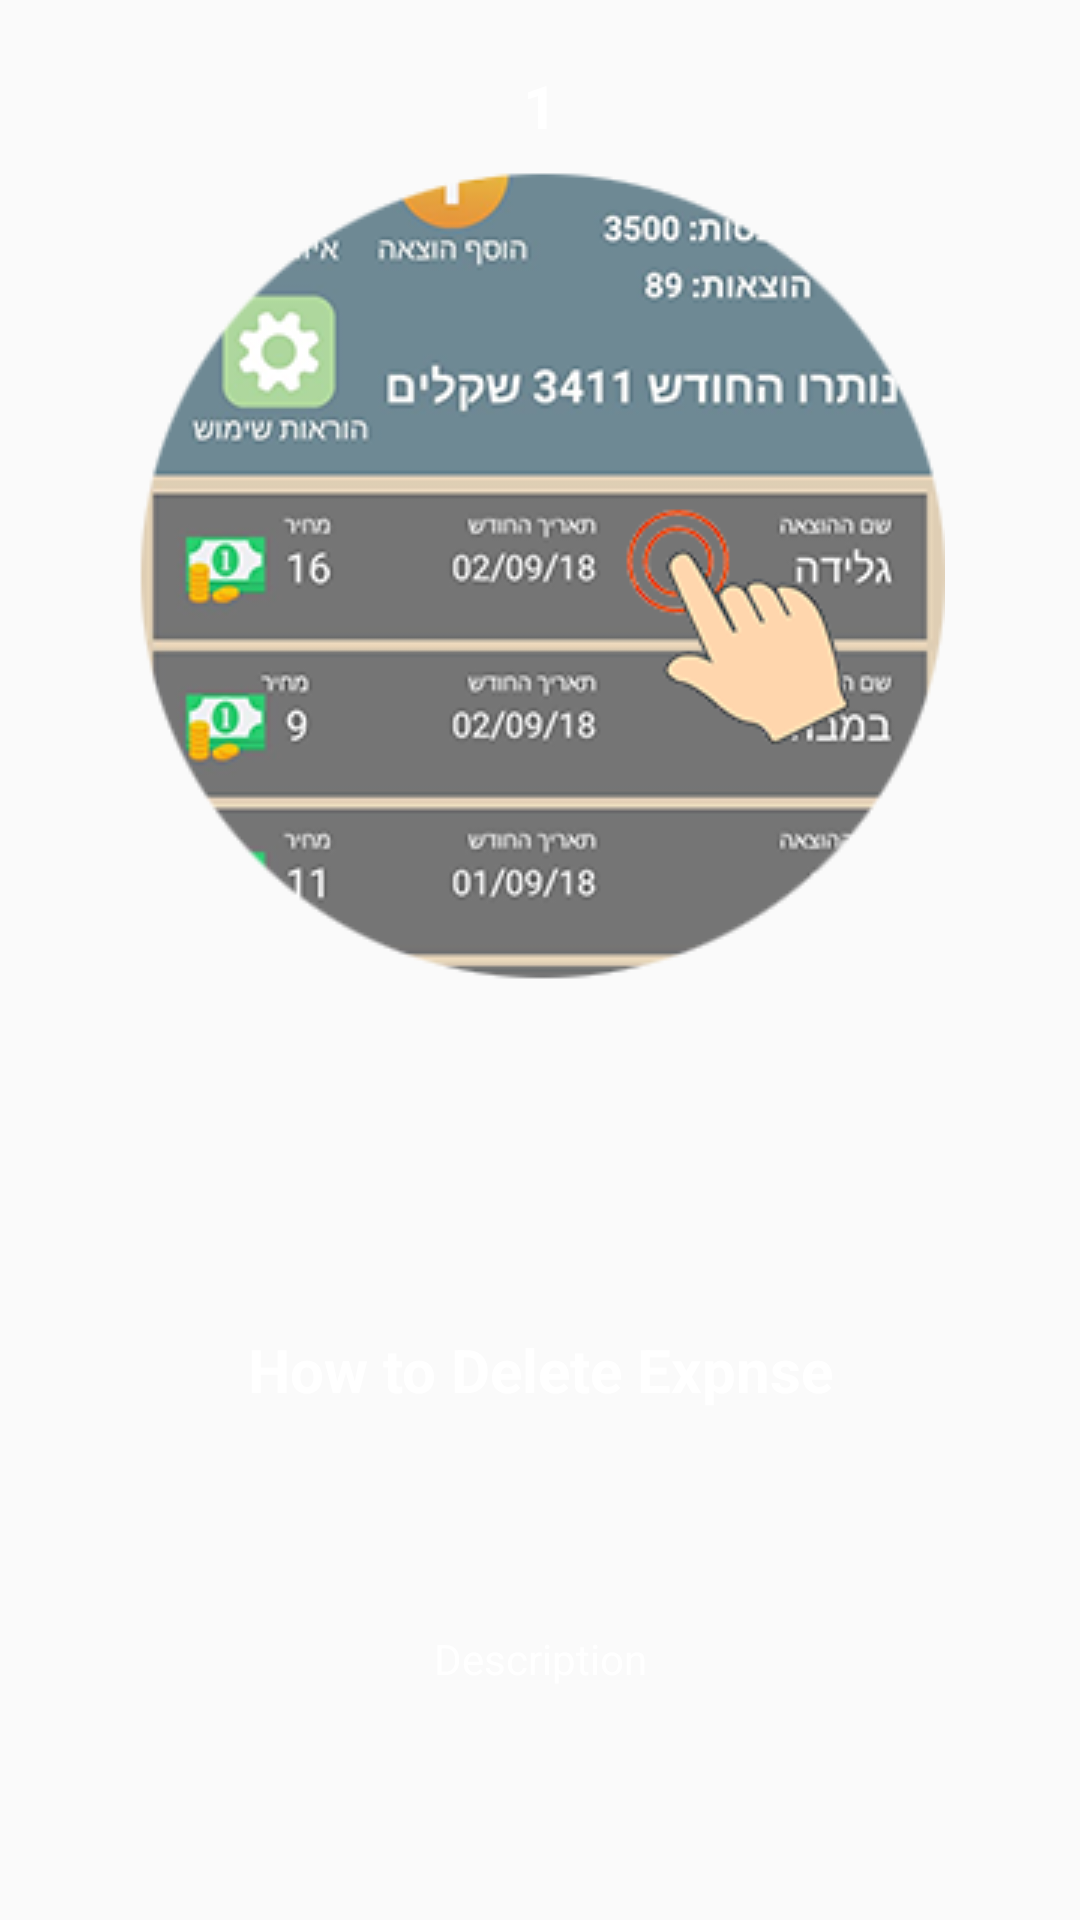

Here is an Android app screen rendered from its layout file. Give the layout XML and the strings, colors and styles it references.
<!-- AndroidManifest.xml: application theme AppTheme -->
<!-- res/layout/slide_layout.xml -->
<?xml version="1.0" encoding="utf-8"?>
<RelativeLayout xmlns:android="http://schemas.android.com/apk/res/android"
    android:layout_width="match_parent" android:layout_height="match_parent">

    <TextView
        android:id="@+id/number_slide"
        android:layout_width="380dp"
        android:layout_height="wrap_content"
        android:layout_above="@+id/introduction_image"
        android:layout_alignParentStart="true"
        android:layout_marginBottom="-49dp"
        android:gravity="center"
        android:text="1"
        android:textColor="@color/icons"
        android:textSize="20sp"
        android:textStyle="bold" />


    <ImageView
        android:id="@+id/introduction_image"
        android:layout_width="wrap_content"
        android:layout_height="wrap_content"
        android:layout_alignParentTop="true"
        android:layout_centerHorizontal="true"
        android:layout_marginTop="49dp"
        android:background="@drawable/example_1" />


    <TextView
        android:id="@+id/head_tv"
        android:layout_width="380dp"
        android:layout_height="wrap_content"
        android:layout_alignParentBottom="true"
        android:layout_alignParentStart="true"
        android:layout_marginBottom="170dp"
        android:gravity="center"
        android:text="How to Delete Expnse"
        android:textColor="@color/icons"
        android:textSize="20sp"
        android:textStyle="bold" />

    <TextView
        android:id="@+id/desc_tv"
        android:layout_width="350dp"
        android:layout_height="110dp"
        android:layout_alignParentBottom="true"
        android:layout_centerHorizontal="true"
        android:layout_marginBottom="32dp"
        android:gravity="center"
        android:text="Description"
        android:textColor="@color/icons" />

</RelativeLayout>
<!-- resources referenced by this layout -->
<resources>
  <color name="icons">#FFFFFF</color>
  <!-- drawable example_1: png bitmap (drawable, 78152 bytes) -->
  <style name="AppTheme" parent="Theme.AppCompat.Light.NoActionBar">
          
          <item name="colorPrimary">@color/header</item>
          <item name="colorPrimaryDark">@color/header</item>
          <item name="colorAccent">@color/Secundary</item>
      </style>
  <color name="header">#6E8894</color>
  <color name="Secundary">#5C4742</color>
</resources>
